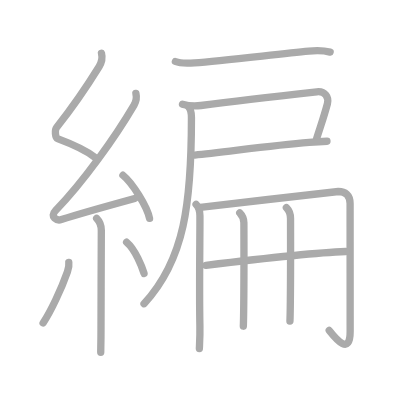
t = 0.00 s
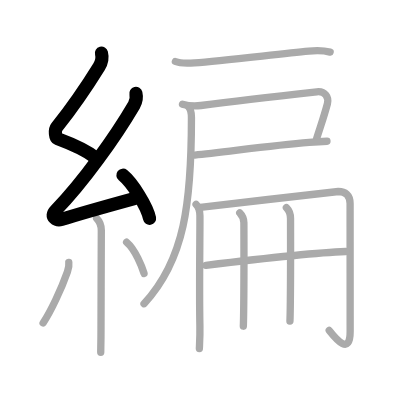
t = 3.00 s
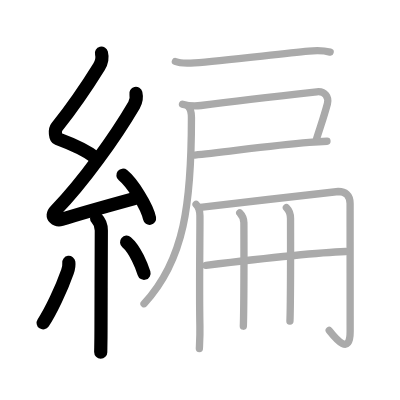
t = 6.00 s
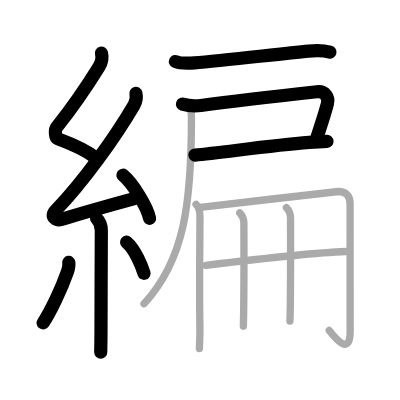
t = 9.00 s
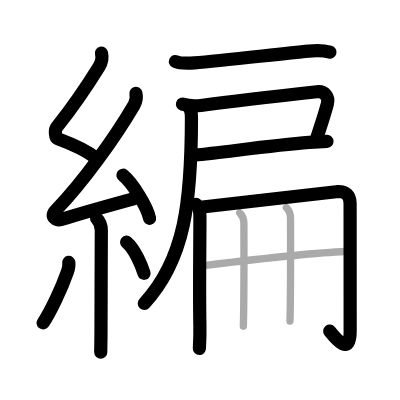
t = 12.00 s
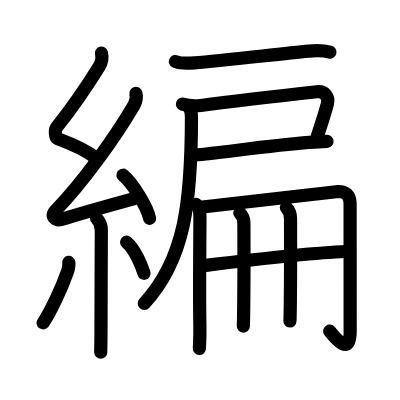
t = 15.00 s

The animated SVG that drew these frames (rendered in a browser with its animation timeline set to each time). Animation: 15 SMIL elements (animate=15); one cycle of 15.00 s.

<?xml version="1.0" standalone="no"?>
<!DOCTYPE svg PUBLIC "-//W3C//DTD SVG 1.1//EN"   "http://www.w3.org/Graphics/SVG/1.1/DTD/svg11.dtd">
<svg width="400px" height="400px"  version="1.1" xmlns="http://www.w3.org/2000/svg">
  <defs>
    <marker id="Triangle" viewBox="0 0 10 10" refX="0" refY="5" markerUnits="strokeWidth" markerWidth="3" style="stroke-opacity:0%;fill:#aaaaaa;" markerHeight="2" orient="auto">
      <path d="M 0 0 L 10 5 L 0 10 z" />
    </marker>
    
    <marker id="Arrow" viewBox="0 0 10 10" refX="5" refY="5" markerUnits="strokeWidth" markerWidth="1.8" style="stroke-opacity:0%;fill:#770000;" markerHeight="2" orient="auto">
      <path d="M 0 4 L 6 4 L 4 1 L 10 5 L 4 9 L 6 6 L 0 6 z" />
        <circle cx="5" cy="5" r="5" />
      </marker>
    
    <marker id="TriangleRed" viewBox="0 0 10 10" refX="0" refY="5" markerUnits="strokeWidth" markerWidth="3" style="stroke-opacity:0%;fill:#CC0000;" markerHeight="2" orient="auto">
      <path d="M 0 0 L 10 5 L 0 10 z" />
    </marker>
    
    <marker id="ArrowRed" viewBox="0 0 10 10" refX="5" refY="5" markerUnits="strokeWidth" markerWidth="1.8" style="stroke-opacity:0%;fill:#CC0000;" markerHeight="2" orient="auto">
      <path d="M 0 4 L 6 4 L 4 1 L 10 5 L 4 9 L 6 6 L 0 6 z" />
        <circle cx="5" cy="5" r="5" />
      </marker>
    
  </defs>
  
  <path style="fill:#ffffff; fill-opacity:100%; fill-rule:evenodd; stroke-width:0;" d="M 0 0 L 400px 0 L 400px 400px L 0 400px L 0 0" />

  <g transform="scale(3.6697247706422 3.6697247706422)">
<path style="fill:none; fill-opacity:0%; fill-rule:evenodd; stroke:#aaaaaa; stroke-opacity:100%; stroke-width: 1.5pt; stroke-linejoin:round; stroke-linecap:round;" d="M27.65 14.5c0.31 1.21 0.09 2.49-0.66 3.69c-3.26 5.27-7.61 11.56-11.57 16.54c-0.54 0.68-0.37 2.81 0.25 3.04c3.26 1.21 7.59 2.99 10.39 5.22"></path>
<path style="fill:none; fill-opacity:0%; fill-rule:evenodd; stroke:#aaaaaa; stroke-opacity:100%; stroke-width: 1.5pt; stroke-linejoin:round; stroke-linecap:round;" d="M37.03 25.44c0.22 0.93 0.09 2.18-0.5 3.19c-5.19 8.83-13.78 20.87-21.38 28.73c-1.74 1.8 0.43 2.83 1.57 2.47C21.47 58.3 29.75 56 36.7 54.09"></path>
<path style="fill:none; fill-opacity:0%; fill-rule:evenodd; stroke:#aaaaaa; stroke-opacity:100%; stroke-width: 1.5pt; stroke-linejoin:round; stroke-linecap:round;" d="M33.5 47.75c2.56 2.07 6.61 8.52 7.25 11.75"></path>
<path style="fill:none; fill-opacity:0%; fill-rule:evenodd; stroke:#aaaaaa; stroke-opacity:100%; stroke-width: 1.5pt; stroke-linejoin:round; stroke-linecap:round;" d="M26.33 59.51c0.83 0.83 1.28 1.99 1.28 3.28c0 6.96-0.09 18.84-0.09 27.22c0 2.97-0.07 5.18-0.07 5.99"></path>
<path style="fill:none; fill-opacity:0%; fill-rule:evenodd; stroke:#aaaaaa; stroke-opacity:100%; stroke-width: 1.5pt; stroke-linejoin:round; stroke-linecap:round;" d="M18.75 71.5c0.12 0.88 0 1.5-0.37 2.55c-1.62 4.62-4.58 10.9-6.63 13.95"></path>
<path style="fill:none; fill-opacity:0%; fill-rule:evenodd; stroke:#aaaaaa; stroke-opacity:100%; stroke-width: 1.5pt; stroke-linejoin:round; stroke-linecap:round;" d="M34.5 66c2.38 2.01 4.2 6.68 4.75 8.5"></path>
<path style="fill:none; fill-opacity:0%; fill-rule:evenodd; stroke:#aaaaaa; stroke-opacity:100%; stroke-width: 1.5pt; stroke-linejoin:round; stroke-linecap:round;" d="M47.8 16.76c1.34 0.58 3.76 0.49 5.2 0.38c7.72-0.58 23.17-2.47 31.12-3.21c1.85-0.17 4.03-0.2 5.84 0.27"></path>
<path style="fill:none; fill-opacity:0%; fill-rule:evenodd; stroke:#aaaaaa; stroke-opacity:100%; stroke-width: 1.5pt; stroke-linejoin:round; stroke-linecap:round;" d="M49.73 28.38c1.64 0.5 3.14 0.62 5.02 0.37c9.36-1.27 25.06-3.03 31.58-3.74c2.29-0.25 3.34 1.56 2.89 3.25c-0.97 3.62-1.59 5.25-2.94 9.5"></path>
<path style="fill:none; fill-opacity:0%; fill-rule:evenodd; stroke:#aaaaaa; stroke-opacity:100%; stroke-width: 1.5pt; stroke-linejoin:round; stroke-linecap:round;" d="M53.11 42.25c7.14-0.62 20.11-2.55 31.14-3.43c1.75-0.14 3.39-0.25 4.85-0.32"></path>
<path style="fill:none; fill-opacity:0%; fill-rule:evenodd; stroke:#aaaaaa; stroke-opacity:100%; stroke-width: 1.5pt; stroke-linejoin:round; stroke-linecap:round;" d="M51.25 28.93c0.6 0.6 0.92 1.7 0.92 3.12c0 23.13-1.8 38.71-12.92 50.71"></path>
<path style="fill:none; fill-opacity:0%; fill-rule:evenodd; stroke:#aaaaaa; stroke-opacity:100%; stroke-width: 1.5pt; stroke-linejoin:round; stroke-linecap:round;" d="M53.43 55.71c0.74 0.74 1.04 1.91 1.05 3.06c0.03 5.1-0.21 19.86-0.01 29.97c0.07 3.36-0.14 5.77-0.14 6.25"></path>
<path style="fill:none; fill-opacity:0%; fill-rule:evenodd; stroke:#aaaaaa; stroke-opacity:100%; stroke-width: 1.5pt; stroke-linejoin:round; stroke-linecap:round;" d="M54.59 56.49c5.19-0.51 36.59-4.31 37.63-4.31c1.79 0 3.18 0.82 3.18 3.28c0 6.78 0.02 31.95 0.02 34.83c0 6.7-3.79 2.2-5.71-0.23"></path>
<path style="fill:none; fill-opacity:0%; fill-rule:evenodd; stroke:#aaaaaa; stroke-opacity:100%; stroke-width: 1.5pt; stroke-linejoin:round; stroke-linecap:round;" d="M56.12 72.31c7.75-0.94 29.13-3.44 38.06-3.77"></path>
<path style="fill:none; fill-opacity:0%; fill-rule:evenodd; stroke:#aaaaaa; stroke-opacity:100%; stroke-width: 1.5pt; stroke-linejoin:round; stroke-linecap:round;" d="M65.33 58c0.71 0.71 1.13 1.87 1.13 2.73c0 0.41 0.06 13.31-0.04 22.01c-0.03 2.99-0.07 5.3-0.11 6.15"></path>
<path style="fill:none; fill-opacity:0%; fill-rule:evenodd; stroke:#aaaaaa; stroke-opacity:100%; stroke-width: 1.5pt; stroke-linejoin:round; stroke-linecap:round;" d="M78.04 56.57c0.7 0.7 1.13 1.93 1.13 2.98c0 0.42 0.05 13.88-0.05 22.45c-0.03 2.67-0.07 4.72-0.11 5.51"></path>

<path style="fill:none; fill-opacity:0%; fill-rule:evenodd; stroke:#000000; stroke-opacity:100%; stroke-width: 2.7pt; stroke-linejoin:round; stroke-linecap:round;" d="M27.65 14.5c0.31 1.21 0.09 2.49-0.66 3.69c-3.26 5.27-7.61 11.56-11.57 16.54c-0.54 0.68-0.37 2.81 0.25 3.04c3.26 1.21 7.59 2.99 10.39 5.22" pathLength="100" stroke-dashoffset="100" stroke-dasharray="100 105"><animate id="dashAnim1" attributeName="stroke-dashoffset" from="100" to="0" dur="1s" calcMode="linear" fill="freeze"/></path>
<path style="fill:none; fill-opacity:0%; fill-rule:evenodd; stroke:#000000; stroke-opacity:100%; stroke-width: 2.7pt; stroke-linejoin:round; stroke-linecap:round;" d="M37.03 25.44c0.22 0.93 0.09 2.18-0.5 3.19c-5.19 8.83-13.78 20.87-21.38 28.73c-1.74 1.8 0.43 2.83 1.57 2.47C21.47 58.3 29.75 56 36.7 54.09" pathLength="100" stroke-dashoffset="100" stroke-dasharray="100 105"><animate id="dashAnim2" attributeName="stroke-dashoffset" from="100" to="0" dur="1s" calcMode="linear" begin="dashAnim1.end" fill="freeze"/></path>
<path style="fill:none; fill-opacity:0%; fill-rule:evenodd; stroke:#000000; stroke-opacity:100%; stroke-width: 2.7pt; stroke-linejoin:round; stroke-linecap:round;" d="M33.5 47.75c2.56 2.07 6.61 8.52 7.25 11.75" pathLength="100" stroke-dashoffset="100" stroke-dasharray="100 105"><animate id="dashAnim3" attributeName="stroke-dashoffset" from="100" to="0" dur="1s" calcMode="linear" begin="dashAnim2.end" fill="freeze"/></path>
<path style="fill:none; fill-opacity:0%; fill-rule:evenodd; stroke:#000000; stroke-opacity:100%; stroke-width: 2.7pt; stroke-linejoin:round; stroke-linecap:round;" d="M26.33 59.51c0.83 0.83 1.28 1.99 1.28 3.28c0 6.96-0.09 18.84-0.09 27.22c0 2.97-0.07 5.18-0.07 5.99" pathLength="100" stroke-dashoffset="100" stroke-dasharray="100 105"><animate id="dashAnim4" attributeName="stroke-dashoffset" from="100" to="0" dur="1s" calcMode="linear" begin="dashAnim3.end" fill="freeze"/></path>
<path style="fill:none; fill-opacity:0%; fill-rule:evenodd; stroke:#000000; stroke-opacity:100%; stroke-width: 2.7pt; stroke-linejoin:round; stroke-linecap:round;" d="M18.75 71.5c0.12 0.88 0 1.5-0.37 2.55c-1.62 4.62-4.58 10.9-6.63 13.95" pathLength="100" stroke-dashoffset="100" stroke-dasharray="100 105"><animate id="dashAnim5" attributeName="stroke-dashoffset" from="100" to="0" dur="1s" calcMode="linear" begin="dashAnim4.end" fill="freeze"/></path>
<path style="fill:none; fill-opacity:0%; fill-rule:evenodd; stroke:#000000; stroke-opacity:100%; stroke-width: 2.7pt; stroke-linejoin:round; stroke-linecap:round;" d="M34.5 66c2.38 2.01 4.2 6.68 4.75 8.5" pathLength="100" stroke-dashoffset="100" stroke-dasharray="100 105"><animate id="dashAnim6" attributeName="stroke-dashoffset" from="100" to="0" dur="1s" calcMode="linear" begin="dashAnim5.end" fill="freeze"/></path>
<path style="fill:none; fill-opacity:0%; fill-rule:evenodd; stroke:#000000; stroke-opacity:100%; stroke-width: 2.7pt; stroke-linejoin:round; stroke-linecap:round;" d="M47.8 16.76c1.34 0.58 3.76 0.49 5.2 0.38c7.72-0.58 23.17-2.47 31.12-3.21c1.85-0.17 4.03-0.2 5.84 0.27" pathLength="100" stroke-dashoffset="100" stroke-dasharray="100 105"><animate id="dashAnim7" attributeName="stroke-dashoffset" from="100" to="0" dur="1s" calcMode="linear" begin="dashAnim6.end" fill="freeze"/></path>
<path style="fill:none; fill-opacity:0%; fill-rule:evenodd; stroke:#000000; stroke-opacity:100%; stroke-width: 2.7pt; stroke-linejoin:round; stroke-linecap:round;" d="M49.73 28.38c1.64 0.5 3.14 0.62 5.02 0.37c9.36-1.27 25.06-3.03 31.58-3.74c2.29-0.25 3.34 1.56 2.89 3.25c-0.97 3.62-1.59 5.25-2.94 9.5" pathLength="100" stroke-dashoffset="100" stroke-dasharray="100 105"><animate id="dashAnim8" attributeName="stroke-dashoffset" from="100" to="0" dur="1s" calcMode="linear" begin="dashAnim7.end" fill="freeze"/></path>
<path style="fill:none; fill-opacity:0%; fill-rule:evenodd; stroke:#000000; stroke-opacity:100%; stroke-width: 2.7pt; stroke-linejoin:round; stroke-linecap:round;" d="M53.11 42.25c7.14-0.62 20.11-2.55 31.14-3.43c1.75-0.14 3.39-0.25 4.85-0.32" pathLength="100" stroke-dashoffset="100" stroke-dasharray="100 105"><animate id="dashAnim9" attributeName="stroke-dashoffset" from="100" to="0" dur="1s" calcMode="linear" begin="dashAnim8.end" fill="freeze"/></path>
<path style="fill:none; fill-opacity:0%; fill-rule:evenodd; stroke:#000000; stroke-opacity:100%; stroke-width: 2.7pt; stroke-linejoin:round; stroke-linecap:round;" d="M51.25 28.93c0.6 0.6 0.92 1.7 0.92 3.12c0 23.13-1.8 38.71-12.92 50.71" pathLength="100" stroke-dashoffset="100" stroke-dasharray="100 105"><animate id="dashAnim10" attributeName="stroke-dashoffset" from="100" to="0" dur="1s" calcMode="linear" begin="dashAnim9.end" fill="freeze"/></path>
<path style="fill:none; fill-opacity:0%; fill-rule:evenodd; stroke:#000000; stroke-opacity:100%; stroke-width: 2.7pt; stroke-linejoin:round; stroke-linecap:round;" d="M53.43 55.71c0.74 0.74 1.04 1.91 1.05 3.06c0.03 5.1-0.21 19.86-0.01 29.97c0.07 3.36-0.14 5.77-0.14 6.25" pathLength="100" stroke-dashoffset="100" stroke-dasharray="100 105"><animate id="dashAnim11" attributeName="stroke-dashoffset" from="100" to="0" dur="1s" calcMode="linear" begin="dashAnim10.end" fill="freeze"/></path>
<path style="fill:none; fill-opacity:0%; fill-rule:evenodd; stroke:#000000; stroke-opacity:100%; stroke-width: 2.7pt; stroke-linejoin:round; stroke-linecap:round;" d="M54.59 56.49c5.19-0.51 36.59-4.31 37.63-4.31c1.79 0 3.18 0.82 3.18 3.28c0 6.78 0.02 31.95 0.02 34.83c0 6.7-3.79 2.2-5.71-0.23" pathLength="100" stroke-dashoffset="100" stroke-dasharray="100 105"><animate id="dashAnim12" attributeName="stroke-dashoffset" from="100" to="0" dur="1s" calcMode="linear" begin="dashAnim11.end" fill="freeze"/></path>
<path style="fill:none; fill-opacity:0%; fill-rule:evenodd; stroke:#000000; stroke-opacity:100%; stroke-width: 2.7pt; stroke-linejoin:round; stroke-linecap:round;" d="M56.12 72.31c7.75-0.94 29.13-3.44 38.06-3.77" pathLength="100" stroke-dashoffset="100" stroke-dasharray="100 105"><animate id="dashAnim13" attributeName="stroke-dashoffset" from="100" to="0" dur="1s" calcMode="linear" begin="dashAnim12.end" fill="freeze"/></path>
<path style="fill:none; fill-opacity:0%; fill-rule:evenodd; stroke:#000000; stroke-opacity:100%; stroke-width: 2.7pt; stroke-linejoin:round; stroke-linecap:round;" d="M65.33 58c0.71 0.71 1.13 1.87 1.13 2.73c0 0.41 0.06 13.31-0.04 22.01c-0.03 2.99-0.07 5.3-0.11 6.15" pathLength="100" stroke-dashoffset="100" stroke-dasharray="100 105"><animate id="dashAnim14" attributeName="stroke-dashoffset" from="100" to="0" dur="1s" calcMode="linear" begin="dashAnim13.end" fill="freeze"/></path>
<path style="fill:none; fill-opacity:0%; fill-rule:evenodd; stroke:#000000; stroke-opacity:100%; stroke-width: 2.7pt; stroke-linejoin:round; stroke-linecap:round;" d="M78.04 56.57c0.7 0.7 1.13 1.93 1.13 2.98c0 0.42 0.05 13.88-0.05 22.45c-0.03 2.67-0.07 4.72-0.11 5.51" pathLength="100" stroke-dashoffset="100" stroke-dasharray="100 105"><animate id="dashAnim15" attributeName="stroke-dashoffset" from="100" to="0" dur="1s" calcMode="linear" begin="dashAnim14.end" fill="freeze"/></path>

</g>

</svg>  
          
